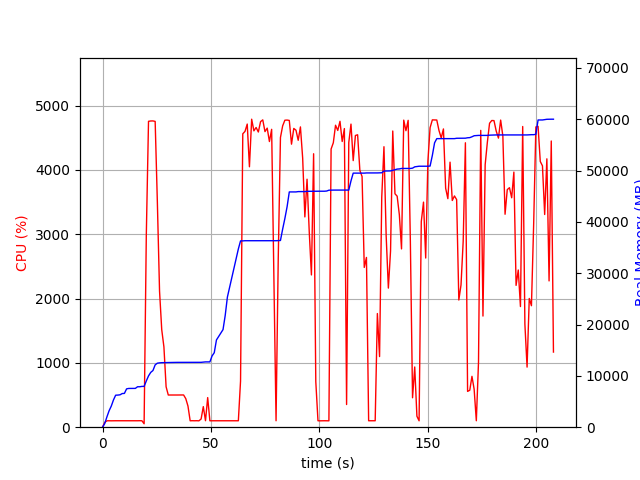

Values plotted in this chart, from the file beside it:
elapsed_time, nproc, cpu, mem_real, mem_virtual
3.337860107421875e-05, 1, 0.0, 5.84, 3185
1.007, 1, 74.5, 711.6, 1688
2.014, 1, 99.3, 2006, 3656
3.022, 1, 100.2, 3204, 5000
4.029, 1, 99.3, 4112, 6776
5.036, 1, 100.3, 5306, 8578
6.043, 1, 100.3, 6236, 10738
7.051, 1, 100.2, 6258, 10738
8.059, 1, 100.2, 6310, 10738
9.066, 1, 101.3, 6556, 10738
10.08, 1, 99.0, 6582, 10750
11.09, 1, 99.9, 7470, 10750
12.1, 1, 101.0, 7550, 10750
13.11, 1, 100.1, 7550, 10750
14.12, 1, 100.0, 7560, 10750
15.13, 1, 100.0, 7560, 10750
16.13, 1, 100.1, 7880, 10750
17.15, 1, 101.0, 7880, 10750
18.15, 1, 100.0, 7948, 10750
19.17, 1, 53.4, 7948, 10750
20.18, 1, 2987, 9006, 15194
21.2, 1, 4756, 9990, 16253
22.22, 1, 4761, 10677, 17017
23.24, 1, 4762, 11043, 17355
24.26, 1, 4755, 12141, 18590
25.27, 1, 3501, 12469, 18894
26.28, 1, 2115, 12535, 18918
27.29, 1, 1517, 12569, 18950
28.3, 1, 1248, 12571, 18950
29.3, 1, 628.3, 12589, 19006
30.31, 1, 500.4, 12599, 19006
31.32, 1, 500.1, 12613, 19086
32.33, 1, 500.2, 12613, 19086
33.33, 1, 500.8, 12627, 19086
34.34, 1, 500.5, 12627, 19086
35.35, 1, 500.7, 12627, 19086
36.36, 1, 500.2, 12627, 19086
37.37, 1, 501.3, 12627, 19086
38.37, 1, 443.9, 12627, 19086
39.38, 1, 328.9, 12627, 19086
40.39, 1, 99.9, 12627, 19086
41.41, 1, 101.0, 12627, 19086
42.42, 1, 100.0, 12627, 19086
43.43, 1, 101.0, 12627, 19086
44.43, 1, 99.1, 12627, 19086
45.44, 1, 127.7, 12637, 19086
46.45, 1, 319.8, 12685, 19215
47.47, 1, 100.9, 12721, 19215
48.48, 1, 460.3, 12721, 19215
49.49, 1, 99.9, 12721, 19215
50.5, 1, 99.9, 13883, 21775
51.51, 1, 101.0, 14517, 21775
52.52, 1, 99.0, 16997, 27055
53.53, 1, 100.1, 17679, 27055
54.54, 1, 100.0, 18329, 27267
55.55, 1, 100.0, 19011, 27267
56.56, 1, 99.0, 21773, 43875
57.57, 1, 101.0, 25357, 56163
58.58, 1, 99.1, 27227, 56443
59.59, 1, 100.1, 29099, 56763
... 146 more rows
